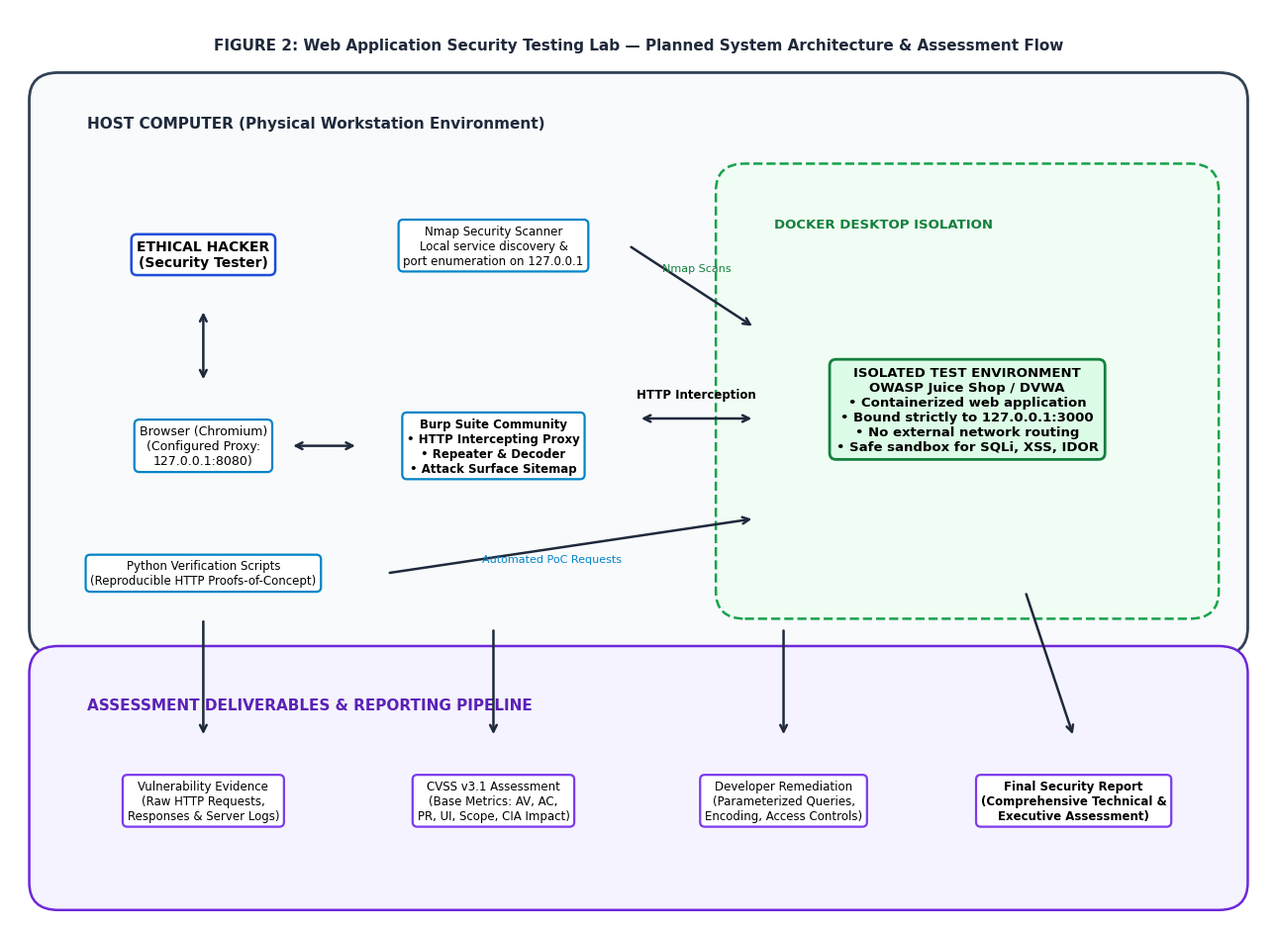

Here is the Python script that generated this plot:
"""Generates high-resolution vector diagrams for the FUTRSEC Project Report.
Specifically tailored to the exact user requirements:

Diagram 1: Project Workflow Flowchart
- START
- PHASE 1: LAB SETUP (Docker Desktop, OWASP Juice Shop / DVWA on 127.0.0.1)
- PHASE 2: RECONNAISSANCE (Nmap & Burp Suite attack surface mapping)
- PHASE 3: VULNERABILITY TESTING (SQLi, XSS, IDOR)
- DECISION (Diamond): WAS THE VULNERABILITY VERIFIED?
  - NO -> Review evidence & refine testing within authorized local environment (reconnecting to testing step)
  - YES -> Record verified finding and proceed to assessment
- PHASE 4: SEVERITY ASSESSMENT AND REMEDIATION (CVSS v3.1 base scoring & developer remediation recommendations)
- FINAL REPORT (Compile security assessment report with evidence, severity ratings, remediation guidance)
- END

Diagram 2: System Architecture Diagram
Planned components:
- Ethical Hacker / Tester
- Host Computer
- Docker Desktop
- Isolated Test Environment (OWASP Juice Shop / DVWA)
Associated tools & workflow:
- Browser traffic inspection through Burp Suite Community
- Local service discovery through Nmap
- Python verification scripts
- Vulnerability evidence collection
- CVSS v3.1 severity assessment
- Developer remediation recommendations
- Final security assessment report
"""

import os
from pathlib import Path
import matplotlib.pyplot as plt
import matplotlib.patches as patches

OUT_DIR = Path("V:/ai_jobagent/docs/final_report_diagrams")
OUT_DIR.mkdir(parents=True, exist_ok=True)

plt.rcParams['font.sans-serif'] = 'DejaVu Sans'
plt.rcParams['font.family'] = 'sans-serif'


def generate_flowchart():
    fig, ax = plt.subplots(figsize=(11, 14.5), dpi=300)
    ax.set_xlim(0, 11)
    ax.set_ylim(0, 15)
    ax.axis('off')

    # Styles
    box_start = dict(boxstyle="round,pad=0.5", facecolor="#E2E8F0", edgecolor="#1E293B", linewidth=2.0)
    box_phase = dict(boxstyle="round,pad=0.5", facecolor="#EFF6FF", edgecolor="#1D4ED8", linewidth=1.8)
    box_recon = dict(boxstyle="round,pad=0.5", facecolor="#F0FDF4", edgecolor="#16A34A", linewidth=1.8)
    box_test = dict(boxstyle="round,pad=0.5", facecolor="#FEF2F2", edgecolor="#DC2626", linewidth=1.8)
    box_decision = dict(boxstyle="sawtooth,pad=0.6", facecolor="#FEF3C7", edgecolor="#D97706", linewidth=2.0)
    box_review = dict(boxstyle="round,pad=0.5", facecolor="#FFFBEB", edgecolor="#B45309", linewidth=1.8)
    box_assess = dict(boxstyle="round,pad=0.5", facecolor="#F5F3FF", edgecolor="#7C3AED", linewidth=1.8)
    box_report = dict(boxstyle="round,pad=0.5", facecolor="#ECFDF5", edgecolor="#059669", linewidth=2.0)

    arrow = dict(arrowstyle="->", color="#1E293B", linewidth=2.0, mutation_scale=15)
    arrow_green = dict(arrowstyle="->", color="#16A34A", linewidth=2.2, mutation_scale=16)
    arrow_red = dict(arrowstyle="->", color="#DC2626", linewidth=2.2, mutation_scale=16)
    arrow_dash = dict(arrowstyle="->", color="#B45309", linewidth=1.8, linestyle="--", mutation_scale=14)

    # 1. START
    ax.text(5.5, 14.3, "START", ha="center", va="center", bbox=box_start, fontsize=12, weight="bold", color="#0F172A")

    # 2. PHASE 1: LAB SETUP
    p1 = (
        "PHASE 1: LAB SETUP\n"
        "Configure Docker Desktop and deploy OWASP Juice Shop or DVWA\n"
        "in an isolated local environment strictly bound to localhost (127.0.0.1:3000)."
    )
    ax.text(5.5, 12.8, p1, ha="center", va="center", bbox=box_phase, fontsize=9.5)

    # 3. PHASE 2: RECONNAISSANCE
    p2 = (
        "PHASE 2: RECONNAISSANCE\n"
        "Use Nmap and Burp Suite to map the attack surface of the authorized local target.\n"
        "Enumerate open ports, exposed endpoints, API routes, and user input fields."
    )
    ax.text(5.5, 10.9, p2, ha="center", va="center", bbox=box_recon, fontsize=9.5)

    # 4. PHASE 3: VULNERABILITY TESTING
    p3 = (
        "PHASE 3: VULNERABILITY TESTING\n"
        "Assess SQL Injection (SQLi), Cross-Site Scripting (XSS), and IDOR.\n"
        "Execute manual probe requests and evaluate application responses."
    )
    ax.text(5.5, 9.0, p3, ha="center", va="center", bbox=box_test, fontsize=9.5)

    # 5. DECISION DIAMOND
    ax.text(5.5, 6.9, "DECISION:\nWAS THE VULNERABILITY\nVERIFIED?", ha="center", va="center", bbox=box_decision, fontsize=10.5, weight="bold", color="#78350F")

    # NO REVIEW BOX (Left)
    rev_text = (
        "Review evidence and\nrefine testing within the\nauthorized local environment.\n"
        "• Check encoding & WAF\n"
        "• Verify parameters\n"
        "• Refine payload syntax"
    )
    ax.text(1.8, 6.9, rev_text, ha="center", va="center", bbox=box_review, fontsize=8.5)

    # 6. PHASE 4: SEVERITY ASSESSMENT AND REMEDIATION
    p4 = (
        "PHASE 4: SEVERITY ASSESSMENT AND REMEDIATION\n"
        "Apply CVSS v3.1 assessment to verified findings and\n"
        "develop concrete code-level remediation recommendations."
    )
    ax.text(5.5, 4.7, p4, ha="center", va="center", bbox=box_assess, fontsize=9.5)

    # 7. FINAL REPORT
    p5 = (
        "FINAL REPORT\n"
        "Compile the security assessment report with evidence, severity ratings,\n"
        "Python verification scripts, and developer remediation guidance."
    )
    ax.text(5.5, 2.7, p5, ha="center", va="center", bbox=box_report, fontsize=9.5, weight="bold")

    # 8. END
    ax.text(5.5, 1.1, "END", ha="center", va="center", bbox=box_start, fontsize=12, weight="bold", color="#0F172A")

    # Sequential Arrows
    ax.annotate("", xy=(5.5, 13.5), xytext=(5.5, 13.9), arrowprops=arrow)
    ax.annotate("", xy=(5.5, 11.6), xytext=(5.5, 12.0), arrowprops=arrow)
    ax.annotate("", xy=(5.5, 9.7), xytext=(5.5, 10.1), arrowprops=arrow)
    ax.annotate("", xy=(5.5, 7.7), xytext=(5.5, 8.2), arrowprops=arrow)

    # Decision: YES branch (Down to Phase 4)
    ax.annotate("", xy=(5.5, 5.4), xytext=(5.5, 6.1), arrowprops=arrow_green)
    ax.text(5.7, 5.8, "YES (Record verified finding)", ha="left", va="center", fontsize=9.5, color="#15803D", weight="bold")

    # Decision: NO branch (Left to Review Box)
    ax.annotate("", xy=(3.1, 6.9), xytext=(4.1, 6.9), arrowprops=arrow_red)
    ax.text(3.6, 7.1, "NO", ha="center", va="bottom", fontsize=10, color="#DC2626", weight="bold")

    # Loop back from Review Box to Phase 3
    ax.annotate("", xy=(1.8, 9.0), xytext=(1.8, 7.9), arrowprops=dict(arrowstyle="-", color="#B45309", linewidth=1.8, linestyle="--"))
    ax.annotate("", xy=(3.0, 9.0), xytext=(1.8, 9.0), arrowprops=arrow_dash)
    ax.text(1.9, 8.5, "Re-evaluate &\nRefine Payload", ha="left", va="center", fontsize=8.5, color="#B45309", style="italic")

    # Down to Final Report & End
    ax.annotate("", xy=(5.5, 3.4), xytext=(5.5, 4.0), arrowprops=arrow)
    ax.annotate("", xy=(5.5, 1.5), xytext=(5.5, 2.0), arrowprops=arrow)

    # Figure Title
    ax.text(5.5, 14.8, "FIGURE 1: Web Application Security Testing Lab — Execution Workflow Flowchart", ha="center", va="center", fontsize=11, weight="bold", color="#1E293B")

    plt.tight_layout()
    plt.savefig(OUT_DIR / "fig1_workflow_flowchart.png", dpi=300)
    plt.close()
    print("Generated fig1_workflow_flowchart.png in final_report_diagrams/")


def generate_architecture():
    fig, ax = plt.subplots(figsize=(13, 9.5), dpi=300)
    ax.set_xlim(0, 13)
    ax.set_ylim(0, 10)
    ax.axis('off')

    # Bounding Boxes
    host_patch = patches.FancyBboxPatch((0.5, 3.2), 12.0, 5.8, boxstyle="round,pad=0.3", facecolor="#F8FAFC", edgecolor="#334155", linewidth=2.0)
    docker_patch = patches.FancyBboxPatch((7.6, 3.6), 4.6, 4.4, boxstyle="round,pad=0.3", facecolor="#F0FDF4", edgecolor="#16A34A", linewidth=1.8, linestyle="--")
    report_patch = patches.FancyBboxPatch((0.5, 0.4), 12.0, 2.3, boxstyle="round,pad=0.3", facecolor="#F5F3FF", edgecolor="#6D28D9", linewidth=1.8)

    ax.add_patch(host_patch)
    ax.add_patch(docker_patch)
    ax.add_patch(report_patch)

    ax.text(0.8, 8.7, "HOST COMPUTER (Physical Workstation Environment)", fontsize=11, weight="bold", color="#1E293B")
    ax.text(7.9, 7.6, "DOCKER DESKTOP ISOLATION", fontsize=9.5, weight="bold", color="#15803D")
    ax.text(0.8, 2.3, "ASSESSMENT DELIVERABLES & REPORTING PIPELINE", fontsize=11, weight="bold", color="#5B21B6")

    b_actor = dict(boxstyle="round,pad=0.4", facecolor="#FFFFFF", edgecolor="#1D4ED8", linewidth=1.8)
    b_tool = dict(boxstyle="round,pad=0.4", facecolor="#FFFFFF", edgecolor="#0284C7", linewidth=1.6)
    b_target = dict(boxstyle="round,pad=0.5", facecolor="#DCFCE7", edgecolor="#15803D", linewidth=2.0)
    b_deliv = dict(boxstyle="round,pad=0.4", facecolor="#FFFFFF", edgecolor="#7C3AED", linewidth=1.6)

    arrow_bi = dict(arrowstyle="<->", color="#1E293B", linewidth=1.8, mutation_scale=12)
    arrow_fwd = dict(arrowstyle="->", color="#1E293B", linewidth=1.8, mutation_scale=12)

    # Host Components
    ax.text(2.0, 7.3, "ETHICAL HACKER\n(Security Tester)", ha="center", va="center", bbox=b_actor, fontsize=10, weight="bold")
    ax.text(2.0, 5.2, "Browser (Chromium)\n(Configured Proxy:\n127.0.0.1:8080)", ha="center", va="center", bbox=b_tool, fontsize=9)
    ax.text(5.0, 5.2, "Burp Suite Community\n• HTTP Intercepting Proxy\n• Repeater & Decoder\n• Attack Surface Sitemap", ha="center", va="center", bbox=b_tool, fontsize=8.5, weight="bold")
    ax.text(5.0, 7.4, "Nmap Security Scanner\nLocal service discovery &\nport enumeration on 127.0.0.1", ha="center", va="center", bbox=b_tool, fontsize=8.5)
    ax.text(2.0, 3.8, "Python Verification Scripts\n(Reproducible HTTP Proofs-of-Concept)", ha="center", va="center", bbox=b_tool, fontsize=8.5)

    # Docker Isolated Target
    target_text = (
        "ISOLATED TEST ENVIRONMENT\n"
        "OWASP Juice Shop / DVWA\n"
        "• Containerized web application\n"
        "• Bound strictly to 127.0.0.1:3000\n"
        "• No external network routing\n"
        "• Safe sandbox for SQLi, XSS, IDOR"
    )
    ax.text(9.9, 5.6, target_text, ha="center", va="center", bbox=b_target, fontsize=9.5, weight="bold")

    # Connectors Host to Docker Target
    ax.annotate("", xy=(2.0, 5.9), xytext=(2.0, 6.7), arrowprops=arrow_bi)
    ax.annotate("", xy=(3.6, 5.2), xytext=(2.9, 5.2), arrowprops=arrow_bi)
    ax.annotate("", xy=(7.7, 5.5), xytext=(6.5, 5.5), arrowprops=arrow_bi)
    ax.text(7.1, 5.7, "HTTP Interception", ha="center", va="bottom", fontsize=8.5, weight="bold")

    ax.annotate("", xy=(7.7, 6.5), xytext=(6.4, 7.4), arrowprops=arrow_fwd)
    ax.text(7.1, 7.1, "Nmap Scans", ha="center", va="bottom", fontsize=8, color="#15803D")

    ax.annotate("", xy=(7.7, 4.4), xytext=(3.9, 3.8), arrowprops=arrow_fwd)
    ax.text(5.6, 3.9, "Automated PoC Requests", ha="center", va="bottom", fontsize=8, color="#0284C7")

    # Assessment Deliverables Layer
    ax.text(2.0, 1.3, "Vulnerability Evidence\n(Raw HTTP Requests,\nResponses & Server Logs)", ha="center", va="center", bbox=b_deliv, fontsize=8.5)
    ax.text(5.0, 1.3, "CVSS v3.1 Assessment\n(Base Metrics: AV, AC,\nPR, UI, Scope, CIA Impact)", ha="center", va="center", bbox=b_deliv, fontsize=8.5)
    ax.text(8.0, 1.3, "Developer Remediation\n(Parameterized Queries,\nEncoding, Access Controls)", ha="center", va="center", bbox=b_deliv, fontsize=8.5)
    ax.text(11.0, 1.3, "Final Security Report\n(Comprehensive Technical &\nExecutive Assessment)", ha="center", va="center", bbox=b_deliv, fontsize=8.5, weight="bold")

    # Connectors from Tools to Deliverables
    ax.annotate("", xy=(2.0, 2.0), xytext=(2.0, 3.3), arrowprops=arrow_fwd)
    ax.annotate("", xy=(5.0, 2.0), xytext=(5.0, 3.2), arrowprops=arrow_fwd)
    ax.annotate("", xy=(8.0, 2.0), xytext=(8.0, 3.2), arrowprops=arrow_fwd)
    ax.annotate("", xy=(11.0, 2.0), xytext=(10.5, 3.6), arrowprops=arrow_fwd)

    ax.text(6.5, 9.6, "FIGURE 2: Web Application Security Testing Lab — Planned System Architecture & Assessment Flow", ha="center", va="center", fontsize=11, weight="bold", color="#1E293B")

    plt.tight_layout()
    plt.savefig(OUT_DIR / "fig2_system_architecture.png", dpi=300)
    plt.close()
    print("Generated fig2_system_architecture.png in final_report_diagrams/")


if __name__ == "__main__":
    generate_flowchart()
    generate_architecture()
    print("All final report diagrams generated successfully.")
